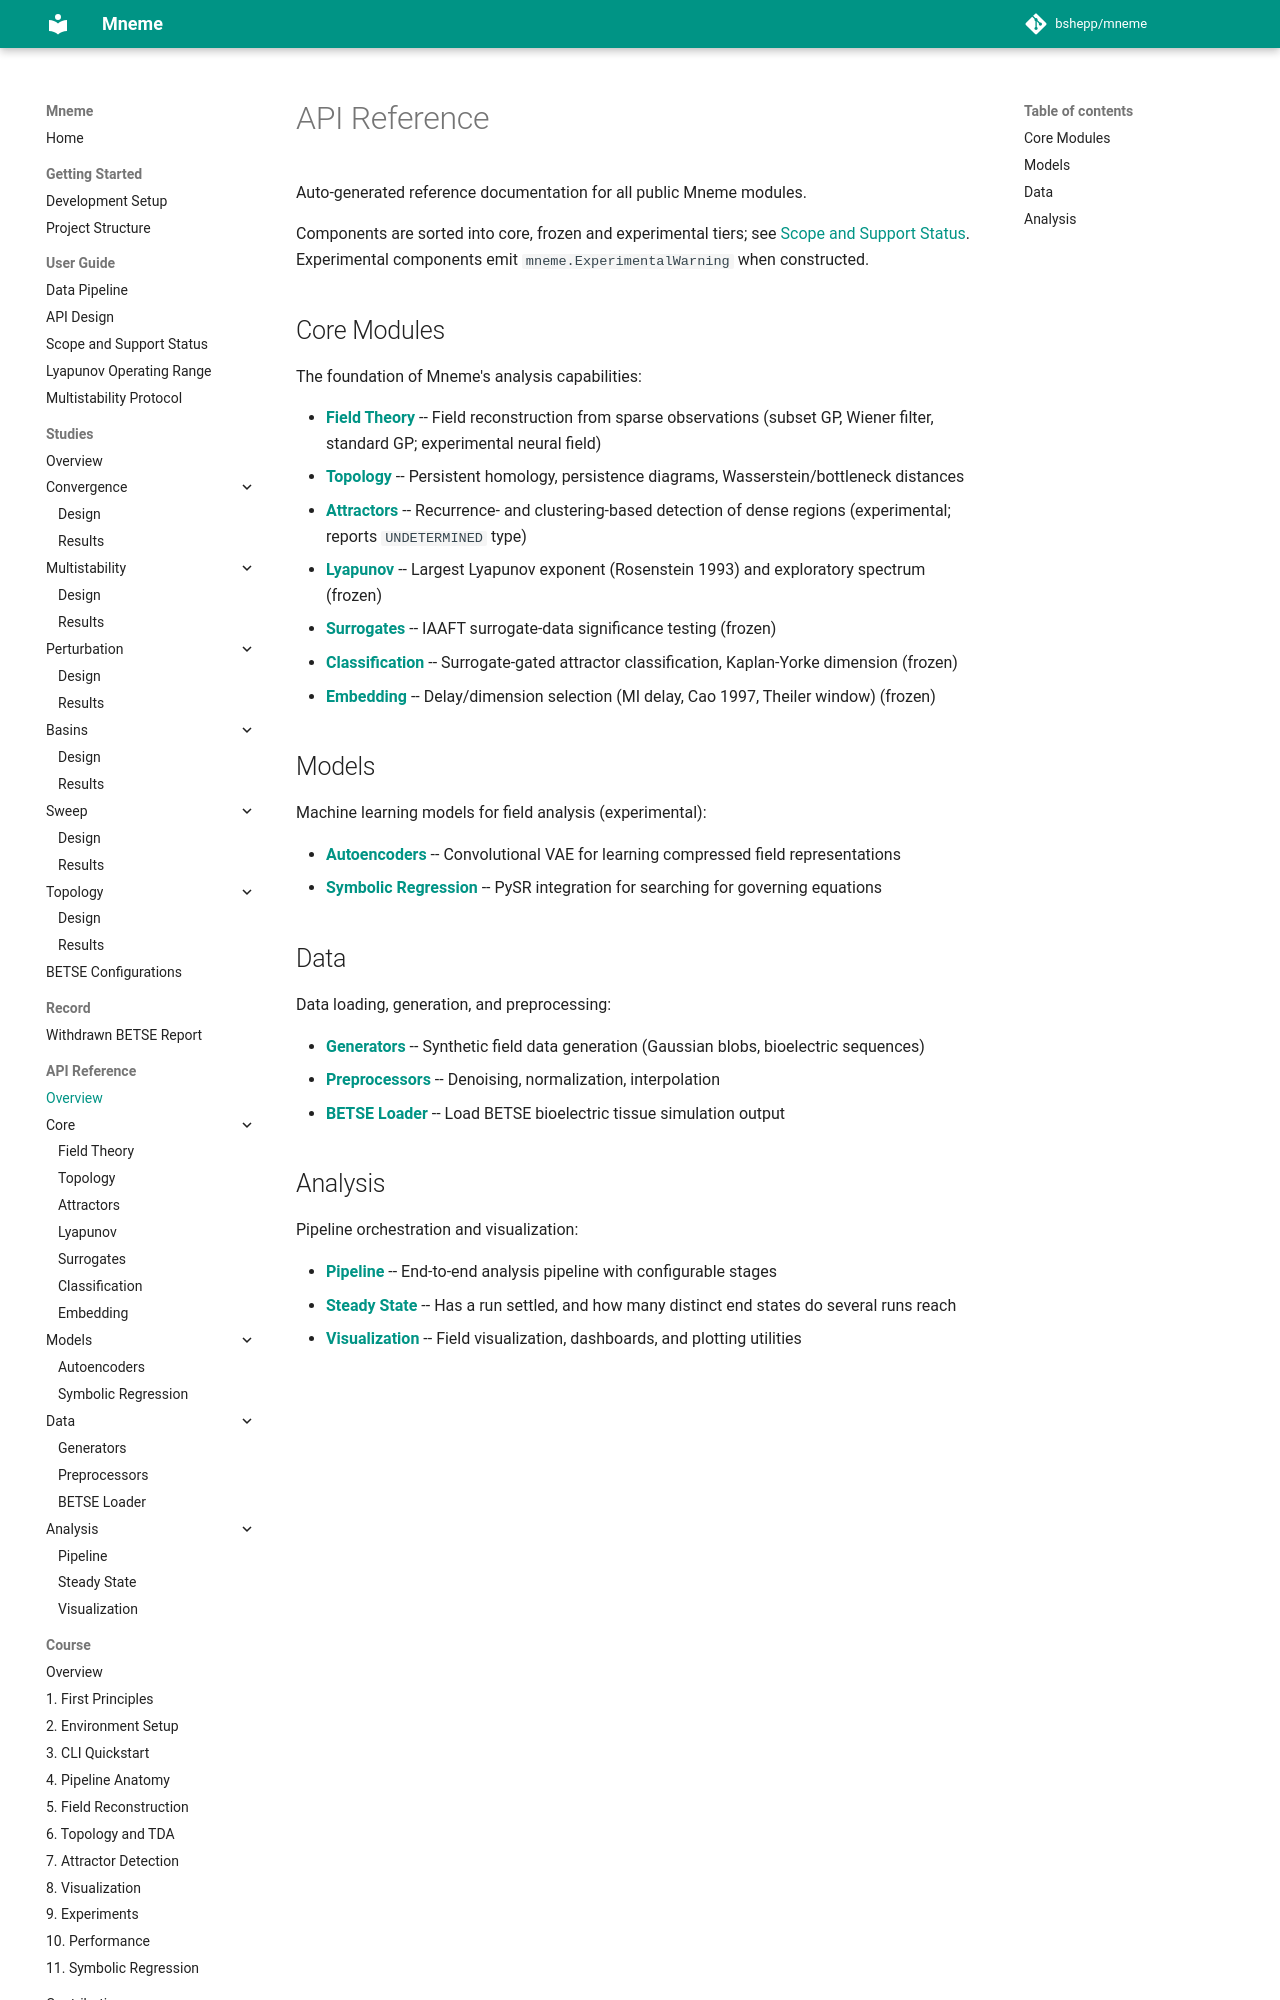

repository: bshepp/mneme · page: api/index.html · generator: mkdocs

# API Reference

Auto-generated reference documentation for all public Mneme modules.

Components are sorted into core, frozen and experimental tiers; see [Scope and Support Status](../SCOPE.md). Experimental components emit `mneme.ExperimentalWarning` when constructed.

## Core Modules

The foundation of Mneme's analysis capabilities:

- [**Field Theory**](core/field_theory.md) -- Field reconstruction from sparse observations (subset GP, Wiener filter, standard GP; experimental neural field)
- [**Topology**](core/topology.md) -- Persistent homology, persistence diagrams, Wasserstein/bottleneck distances
- [**Attractors**](core/attractors.md) -- Recurrence- and clustering-based detection of dense regions (experimental; reports `UNDETERMINED` type)
- [**Lyapunov**](core/lyapunov.md) -- Largest Lyapunov exponent (Rosenstein 1993) and exploratory spectrum (frozen)
- [**Surrogates**](core/surrogates.md) -- IAAFT surrogate-data significance testing (frozen)
- [**Classification**](core/classify.md) -- Surrogate-gated attractor classification, Kaplan-Yorke dimension (frozen)
- [**Embedding**](core/embedding.md) -- Delay/dimension selection (MI delay, Cao 1997, Theiler window) (frozen)

## Models

Machine learning models for field analysis (experimental):

- [**Autoencoders**](models/autoencoders.md) -- Convolutional VAE for learning compressed field representations
- [**Symbolic Regression**](models/symbolic.md) -- PySR integration for searching for governing equations

## Data

Data loading, generation, and preprocessing:

- [**Generators**](data/generators.md) -- Synthetic field data generation (Gaussian blobs, bioelectric sequences)
- [**Preprocessors**](data/preprocessors.md) -- Denoising, normalization, interpolation
- [**BETSE Loader**](data/betse_loader.md) -- Load BETSE bioelectric tissue simulation output
